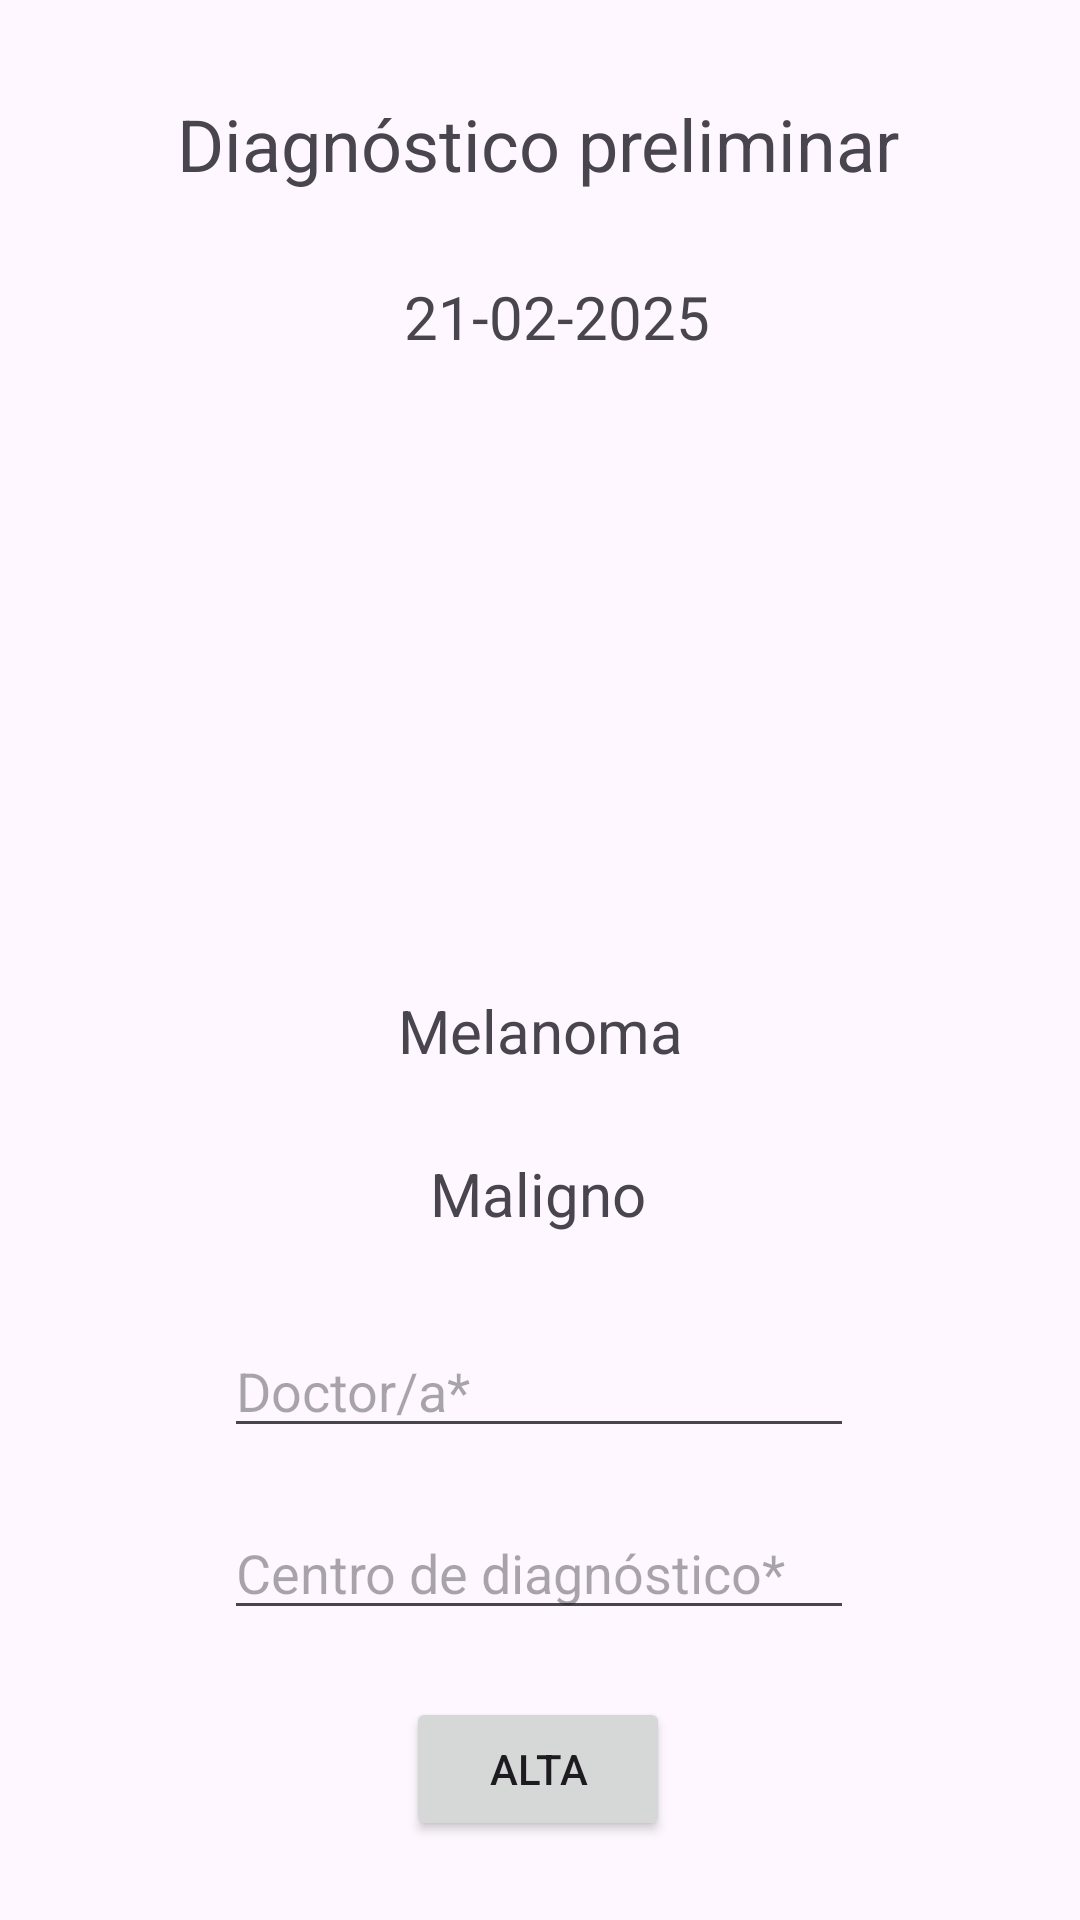

This screen was rendered from an Android layout file. Write that file and the resources it references.
<!-- AndroidManifest.xml: application theme Theme.Recycler_CardView_KotlinApp -->
<!-- res/layout/activity_alta.xml -->
<?xml version="1.0" encoding="utf-8"?>
<androidx.constraintlayout.widget.ConstraintLayout xmlns:android="http://schemas.android.com/apk/res/android"
    xmlns:app="http://schemas.android.com/apk/res-auto"
    xmlns:tools="http://schemas.android.com/tools"
    android:id="@+id/main"
    android:layout_width="match_parent"
    android:layout_height="match_parent"
    tools:context=".AltaActivity">

    <EditText
        android:id="@+id/txt_centroAlta"
        android:layout_width="wrap_content"
        android:layout_height="wrap_content"
        android:ems="10"
        android:hint="Centro de diagnóstico*"
        android:inputType="text"
        app:layout_constraintBottom_toBottomOf="parent"
        app:layout_constraintEnd_toEndOf="parent"
        app:layout_constraintHorizontal_bias="0.497"
        app:layout_constraintStart_toStartOf="parent"
        app:layout_constraintTop_toBottomOf="@+id/txt_doctorAlta"
        app:layout_constraintVertical_bias="0.168" />

    <TextView
        android:id="@+id/lbl_valoracionAlta"
        android:layout_width="wrap_content"
        android:layout_height="wrap_content"
        android:text="Maligno"
        android:textSize="20sp"
        app:layout_constraintBottom_toBottomOf="parent"
        app:layout_constraintEnd_toEndOf="parent"
        app:layout_constraintHorizontal_bias="0.498"
        app:layout_constraintStart_toStartOf="parent"
        app:layout_constraintTop_toBottomOf="@+id/lbl_diagnosticoAlta"
        app:layout_constraintVertical_bias="0.107" />

    <TextView
        android:id="@+id/lbl_tituloDiagnostico"
        android:layout_width="wrap_content"
        android:layout_height="wrap_content"
        android:text="Diagnóstico preliminar"
        android:textSize="24sp"
        app:layout_constraintBottom_toBottomOf="parent"
        app:layout_constraintEnd_toEndOf="parent"
        app:layout_constraintHorizontal_bias="0.497"
        app:layout_constraintStart_toStartOf="parent"
        app:layout_constraintTop_toTopOf="parent"
        app:layout_constraintVertical_bias="0.052" />

    <ImageView
        android:id="@+id/img_imagenAlta"
        android:layout_width="339dp"
        android:layout_height="194dp"

        android:scaleType="centerCrop"
        app:layout_constraintBottom_toBottomOf="parent"
        app:layout_constraintEnd_toEndOf="parent"
        app:layout_constraintStart_toStartOf="parent"
        app:layout_constraintTop_toBottomOf="@+id/lbl_fechaDiagAlta"
        app:layout_constraintVertical_bias="0.06" />

    <TextView
        android:id="@+id/lbl_diagnosticoAlta"
        android:layout_width="wrap_content"
        android:layout_height="wrap_content"
        android:layout_marginBottom="288dp"
        android:text="Melanoma"
        android:textSize="20sp"
        app:layout_constraintBottom_toBottomOf="parent"
        app:layout_constraintEnd_toEndOf="parent"
        app:layout_constraintStart_toStartOf="parent"
        app:layout_constraintTop_toBottomOf="@+id/img_imagenAlta"
        app:layout_constraintVertical_bias="0.383" />

    <TextView
        android:id="@+id/lbl_fechaDiagAlta"
        android:layout_width="wrap_content"
        android:layout_height="wrap_content"
        android:layout_marginTop="28dp"
        android:text="21-02-2025"
        android:textSize="20sp"

        app:layout_constraintBottom_toBottomOf="parent"
        app:layout_constraintEnd_toEndOf="parent"
        app:layout_constraintHorizontal_bias="0.522"
        app:layout_constraintStart_toStartOf="parent"
        app:layout_constraintTop_toBottomOf="@+id/lbl_tituloDiagnostico"
        app:layout_constraintVertical_bias="0.0" />

    <EditText
        android:id="@+id/txt_doctorAlta"
        android:layout_width="wrap_content"
        android:layout_height="wrap_content"
        android:ems="10"
        android:hint="Doctor/a*"
        android:inputType="text"
        app:layout_constraintBottom_toBottomOf="parent"
        app:layout_constraintEnd_toEndOf="parent"
        app:layout_constraintHorizontal_bias="0.497"
        app:layout_constraintStart_toStartOf="parent"
        app:layout_constraintTop_toBottomOf="@+id/lbl_valoracionAlta"
        app:layout_constraintVertical_bias="0.16" />

    <Button
        android:id="@+id/btn_insercion"
        android:layout_width="wrap_content"
        android:layout_height="wrap_content"
        android:text="Alta"
        app:layout_constraintBottom_toBottomOf="parent"
        app:layout_constraintEnd_toEndOf="parent"
        app:layout_constraintHorizontal_bias="0.498"
        app:layout_constraintStart_toStartOf="parent"
        app:layout_constraintTop_toBottomOf="@+id/txt_centroAlta"
        app:layout_constraintVertical_bias="0.459" />

</androidx.constraintlayout.widget.ConstraintLayout>
<!-- resources referenced by this layout -->
<resources>
  <style name="Theme.Recycler_CardView_KotlinApp" parent="Base.Theme.Recycler_CardView_KotlinApp" />
  <style name="Base.Theme.Recycler_CardView_KotlinApp" parent="Theme.Material3.DayNight.NoActionBar">
          
          
      </style>
</resources>
